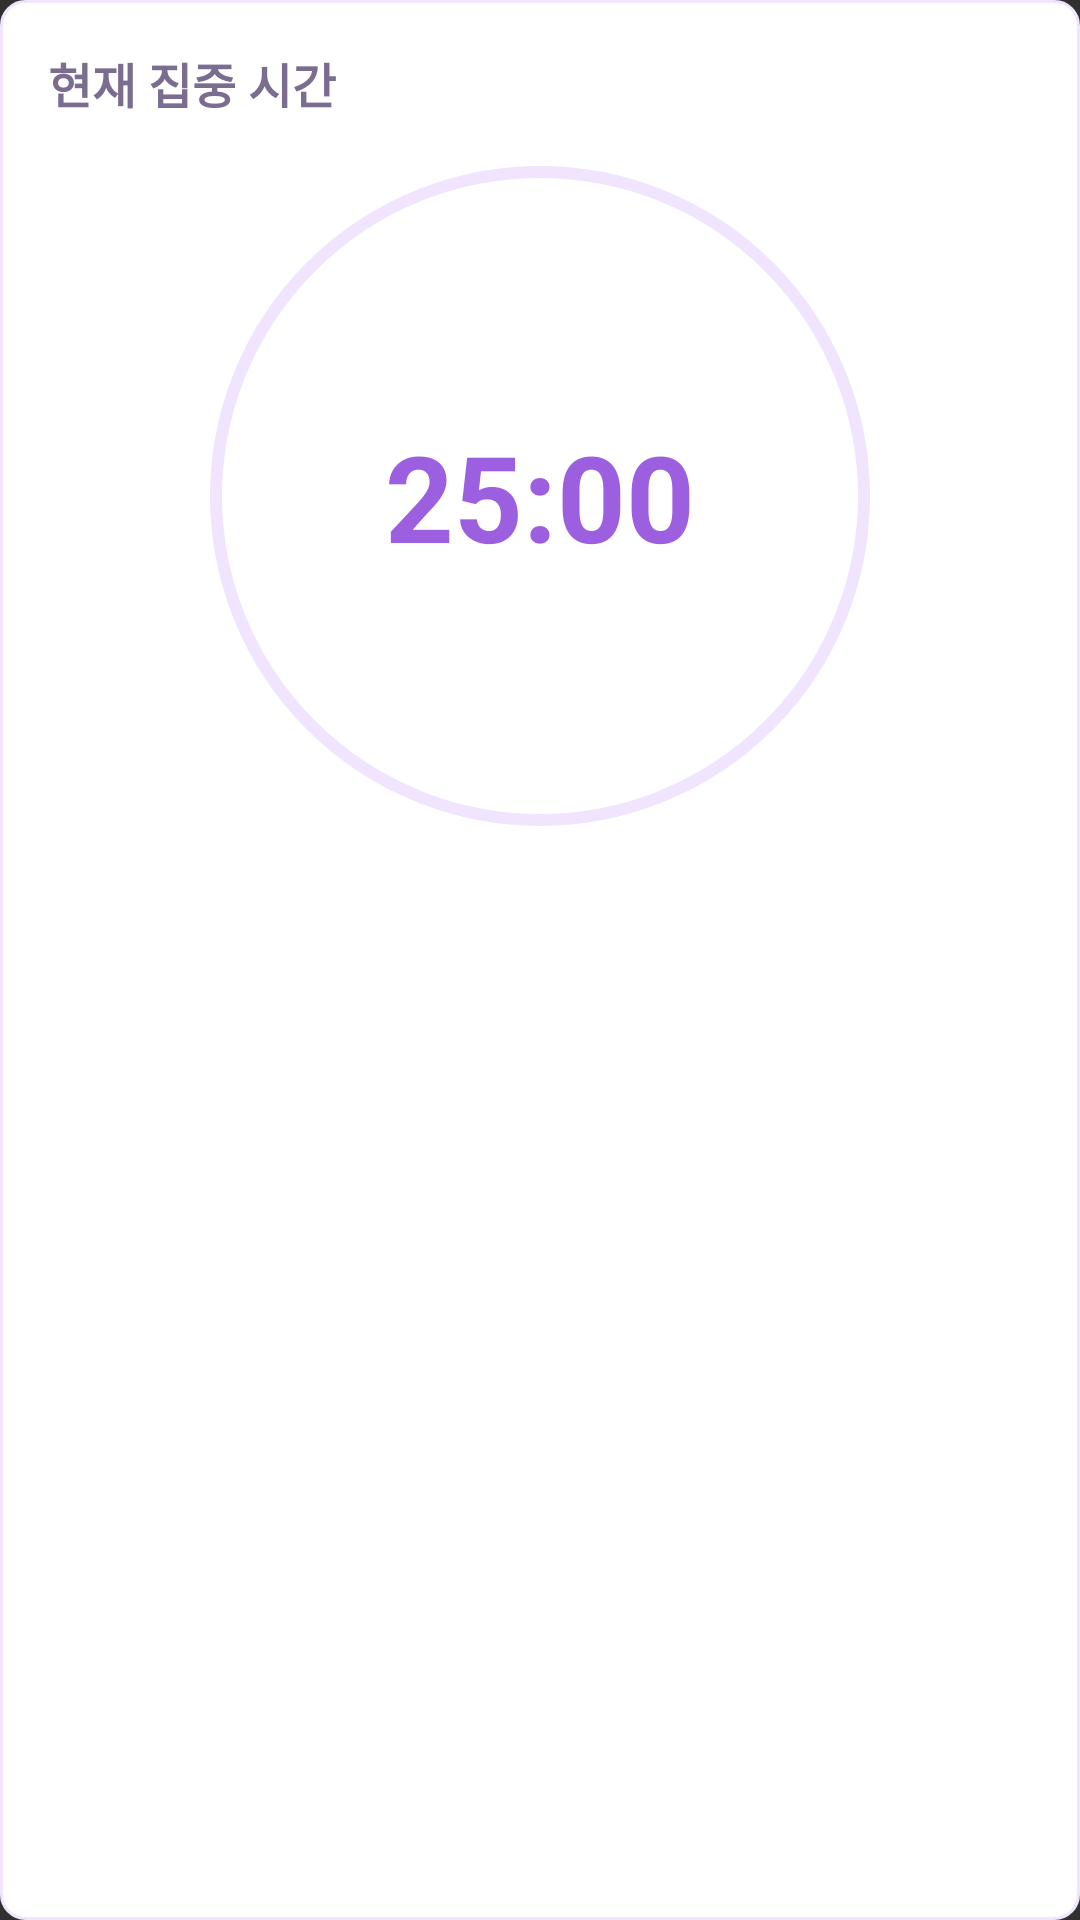

The Android layout XML behind this screen, and the referenced resources:
<!-- AndroidManifest.xml: application theme Theme.Design.NoActionBar -->
<!-- res/layout/view_timer_circle.xml -->
<?xml version="1.0" encoding="utf-8"?>
<LinearLayout xmlns:android="http://schemas.android.com/apk/res/android"
    android:id="@+id/layout_timer_circle_card"
    android:layout_width="match_parent"
    android:layout_height="wrap_content"
    android:orientation="vertical"
    android:padding="16dp"
    android:background="@drawable/bg_card_solid_white">

    <TextView
        android:id="@+id/txt_timer_label"
        android:layout_width="wrap_content"
        android:layout_height="wrap_content"
        android:text="현재 집중 시간"
        android:textSize="16sp"
        android:textStyle="bold"
        android:textColor="@color/poseme_text_sub" />

    
    <FrameLayout
        android:layout_width="220dp"
        android:layout_height="220dp"
        android:layout_gravity="center_horizontal"
        android:layout_marginTop="16dp"
        android:layout_marginBottom="16dp"
        android:background="@drawable/bg_timer_circle">

        <TextView
            android:id="@+id/txt_timer_time"
            android:layout_width="wrap_content"
            android:layout_height="wrap_content"
            android:layout_gravity="center"
            android:text="25:00"
            android:textSize="40sp"
            android:textStyle="bold"
            android:textColor="@color/poseme_purple_dark" />
    </FrameLayout>

</LinearLayout>
<!-- resources referenced by this layout -->
<resources>
  <color name="poseme_purple_dark">#9C5FE0</color>
  <color name="poseme_text_sub">#7B6D90</color>
  <!-- drawable bg_card_solid_white (drawable) -->
  <?xml version="1.0" encoding="utf-8"?>
  <shape xmlns:android="http://schemas.android.com/apk/res/android">
      <solid android:color="@color/poseme_surface_card" />
      <corners android:radius="8dp" />
      <stroke
          android:width="1dp"
          android:color="@color/poseme_purple_light" />
  </shape>
  <!-- drawable bg_timer_circle (drawable) -->
  <?xml version="1.0" encoding="utf-8"?>
  <shape xmlns:android="http://schemas.android.com/apk/res/android">
      <solid android:color="@color/poseme_surface_card" />
      <corners android:radius="999dp" />
      <stroke
          android:width="4dp"
          android:color="@color/poseme_purple_light" />
  </shape>
  <color name="poseme_surface_card">#FFFFFFFF</color>
  <color name="poseme_purple_light">#F0E4FF</color>
</resources>
